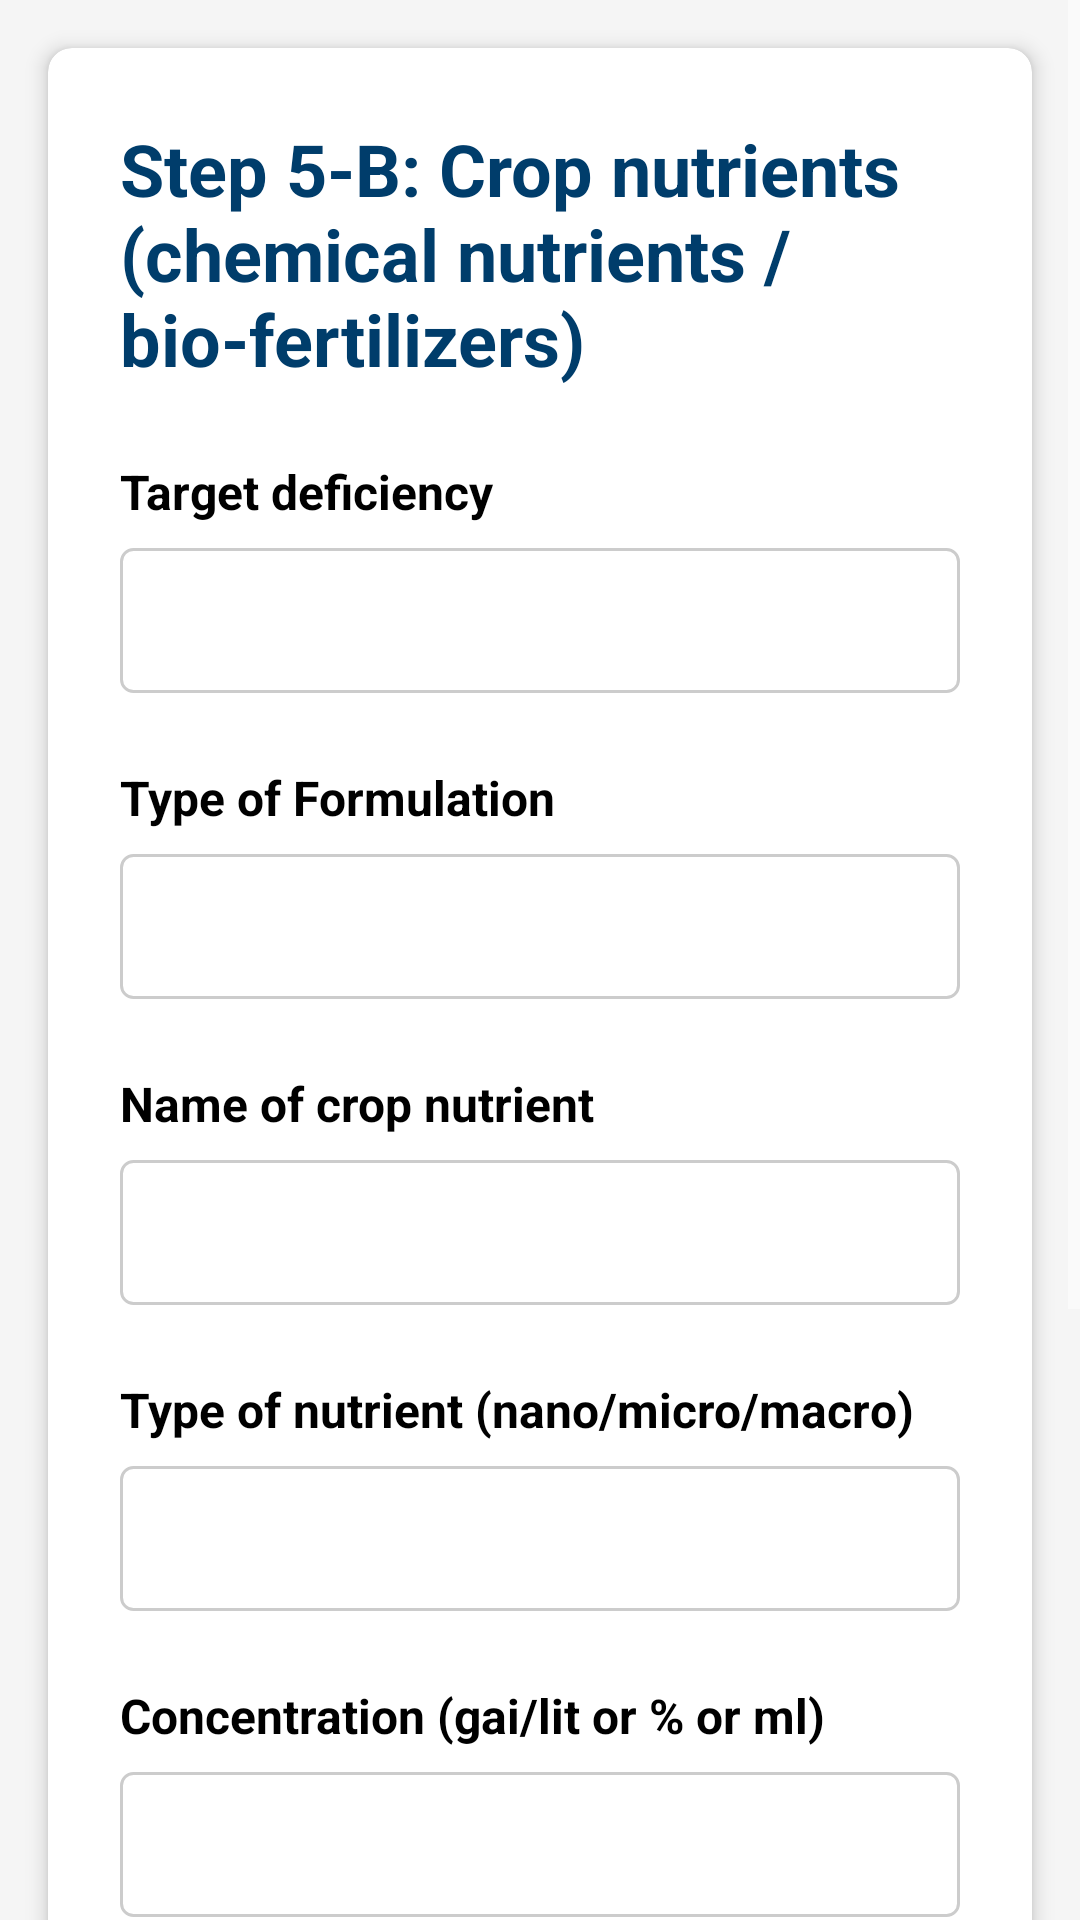

Layout XML and referenced resources for this Android screen:
<!-- AndroidManifest.xml: application theme Theme.SuperBeeApp -->
<!-- res/layout/fragment_step5b.xml -->
<?xml version="1.0" encoding="utf-8"?>
<ScrollView xmlns:android="http://schemas.android.com/apk/res/android"
    xmlns:app="http://schemas.android.com/apk/res-auto"
    android:layout_width="match_parent"
    android:layout_height="match_parent"
    android:background="#F5F5F5">

    <androidx.cardview.widget.CardView
        android:layout_width="match_parent"
        android:layout_height="wrap_content"
        android:layout_margin="16dp"
        app:cardCornerRadius="8dp"
        app:cardElevation="4dp"
        app:cardBackgroundColor="#FFFFFF">

        <LinearLayout
            android:layout_width="match_parent"
            android:layout_height="wrap_content"
            android:orientation="vertical"
            android:padding="24dp">

            <TextView
                android:layout_width="wrap_content"
                android:layout_height="wrap_content"
                android:text="@string/step5b_title"
                android:textColor="#003D6B"
                android:textSize="24sp"
                android:textStyle="bold"
                android:layout_marginBottom="24dp" />

            
            <TextView
                android:layout_width="wrap_content"
                android:layout_height="wrap_content"
                android:text="@string/target_deficiency_label2"
                android:textColor="#000000"
                android:textSize="16sp"
                android:textStyle="bold"
                android:layout_marginBottom="8dp" />

            <EditText
                android:id="@+id/et_target_deficiency2"
                android:layout_width="match_parent"
                android:layout_height="wrap_content"
                android:background="@drawable/steps_background"
                android:padding="12dp"
                android:textColor="#000000"
                android:textColorHint="#808080"
                android:inputType="text"
                android:layout_marginBottom="24dp" />

            
            <TextView
                android:layout_width="wrap_content"
                android:layout_height="wrap_content"
                android:text="@string/formulation_type_label"
                android:textColor="#000000"
                android:textSize="16sp"
                android:textStyle="bold"
                android:layout_marginBottom="8dp" />

            <EditText
                android:id="@+id/et_formulation_type2"
                android:layout_width="match_parent"
                android:layout_height="wrap_content"
                android:background="@drawable/steps_background"
                android:padding="12dp"
                android:textColor="#000000"
                android:textColorHint="#808080"
                android:inputType="text"
                android:layout_marginBottom="24dp" />

            
            <TextView
                android:layout_width="wrap_content"
                android:layout_height="wrap_content"
                android:text="@string/crop_nutrient_name_label2"
                android:textColor="#000000"
                android:textSize="16sp"
                android:textStyle="bold"
                android:layout_marginBottom="8dp" />

            <EditText
                android:id="@+id/et_crop_nutrient_name2"
                android:layout_width="match_parent"
                android:layout_height="wrap_content"
                android:background="@drawable/steps_background"
                android:padding="12dp"
                android:textColor="#000000"
                android:textColorHint="#808080"
                android:inputType="text"
                android:layout_marginBottom="24dp" />

            
            <TextView
                android:layout_width="wrap_content"
                android:layout_height="wrap_content"
                android:text="@string/nutrient_type_label2"
                android:textColor="#000000"
                android:textSize="16sp"
                android:textStyle="bold"
                android:layout_marginBottom="8dp" />

            <EditText
                android:id="@+id/et_nutrient_type2"
                android:layout_width="match_parent"
                android:layout_height="wrap_content"
                android:background="@drawable/steps_background"
                android:padding="12dp"
                android:textColor="#000000"
                android:textColorHint="#808080"
                android:inputType="text"
                android:layout_marginBottom="24dp" />

            
            <TextView
                android:layout_width="wrap_content"
                android:layout_height="wrap_content"
                android:text="@string/concentration_label"
                android:textColor="#000000"
                android:textSize="16sp"
                android:textStyle="bold"
                android:layout_marginBottom="8dp" />

            <EditText
                android:id="@+id/et_concentration2"
                android:layout_width="match_parent"
                android:layout_height="wrap_content"
                android:background="@drawable/steps_background"
                android:padding="12dp"
                android:textColor="#000000"
                android:textColorHint="#808080"
                android:inputType="text"
                android:layout_marginBottom="24dp" />

            
            <TextView
                android:layout_width="wrap_content"
                android:layout_height="wrap_content"
                android:text="@string/dosage_label"
                android:textColor="#000000"
                android:textSize="16sp"
                android:textStyle="bold"
                android:layout_marginBottom="8dp" />

            <EditText
                android:id="@+id/et_dosage2"
                android:layout_width="match_parent"
                android:layout_height="wrap_content"
                android:background="@drawable/steps_background"
                android:padding="12dp"
                android:textColor="#000000"
                android:textColorHint="#808080"
                android:inputType="text"
                android:layout_marginBottom="24dp" />

            
            <TextView
                android:layout_width="wrap_content"
                android:layout_height="wrap_content"
                android:text="@string/water_volume_label"
                android:textColor="#000000"
                android:textSize="16sp"
                android:textStyle="bold"
                android:layout_marginBottom="8dp" />

            <EditText
                android:id="@+id/et_water_volume2"
                android:layout_width="match_parent"
                android:layout_height="wrap_content"
                android:background="@drawable/steps_background"
                android:padding="12dp"
                android:textColor="#000000"
                android:textColorHint="#808080"
                android:inputType="text"
                android:layout_marginBottom="24dp" />

            
            <LinearLayout
                android:layout_width="match_parent"
                android:layout_height="wrap_content"
                android:orientation="horizontal"
                android:gravity="end">

                <Button
                    android:id="@+id/btn_back"
                    android:layout_width="wrap_content"
                    android:layout_height="wrap_content"
                    android:text="@string/step5b_back_button"
                    android:textColor="#FFFFFF"
                    android:backgroundTint="#9E9E9E"
                    android:layout_marginEnd="12dp"
                    android:paddingStart="32dp"
                    android:paddingEnd="32dp"
                    android:paddingTop="12dp"
                    android:paddingBottom="12dp" />

                <Button
                    android:id="@+id/btn_next"
                    android:layout_width="wrap_content"
                    android:layout_height="wrap_content"
                    android:text="@string/next_button5b"
                    android:textColor="#FFFFFF"
                    android:backgroundTint="#003D6B"
                    android:paddingStart="32dp"
                    android:paddingEnd="32dp"
                    android:paddingTop="12dp"
                    android:paddingBottom="12dp" />

            </LinearLayout>

        </LinearLayout>

    </androidx.cardview.widget.CardView>

</ScrollView>
<!-- resources referenced by this layout -->
<resources>
  <!-- drawable steps_background (drawable) -->
  <?xml version="1.0" encoding="utf-8"?>
  <shape xmlns:android="http://schemas.android.com/apk/res/android">
      <solid android:color="#FFFFFF" />
      <corners android:radius="4dp" />
      <stroke
          android:width="1dp"
          android:color="#CCCCCC" />
      <padding
          android:left="12dp"
          android:top="12dp"
          android:right="12dp"
          android:bottom="12dp" />
  </shape>
  <string name="concentration_label">Concentration (gai/lit or % or ml)</string>
  <string name="crop_nutrient_name_label2">Name of crop nutrient</string>
  <string name="dosage_label">Dosage (g/ha or ml/ha)</string>
  <string name="formulation_type_label">Type of Formulation</string>
  <string name="next_button5b">Next</string>
  <string name="nutrient_type_label2">Type of nutrient (nano/micro/macro)</string>
  <string name="step5b_back_button">Back</string>
  <string name="step5b_title">Step 5-B: Crop nutrients (chemical nutrients / bio-fertilizers)</string>
  <string name="target_deficiency_label2">Target deficiency</string>
  <string name="water_volume_label">Water Volume (lit/ha)</string>
  <style name="Theme.SuperBeeApp" parent="Theme.MaterialComponents.DayNight.NoActionBar">
          
          <item name="colorPrimary">@color/black</item>
          <item name="colorPrimaryVariant">@color/black</item>
          <item name="colorOnPrimary">@android:color/white</item>
  
          
          <item name="colorSecondary">@color/teal_200</item>
          <item name="colorOnSecondary">@android:color/white</item>
  
          
          <item name="android:statusBarColor">@color/black</item>
          <item name="android:navigationBarColor">@color/black</item>
  
          
          <item name="colorControlNormal">@android:color/white</item>
  
          
          <item name="android:windowLightStatusBar">false</item>
      </style>
  <!-- not gathered from this repository: default colours our renderer supplied (Android Studio template values) -->
  <color name="teal_200">#FF03DAC5</color>
  <color name="black">#FF000000</color>
</resources>
